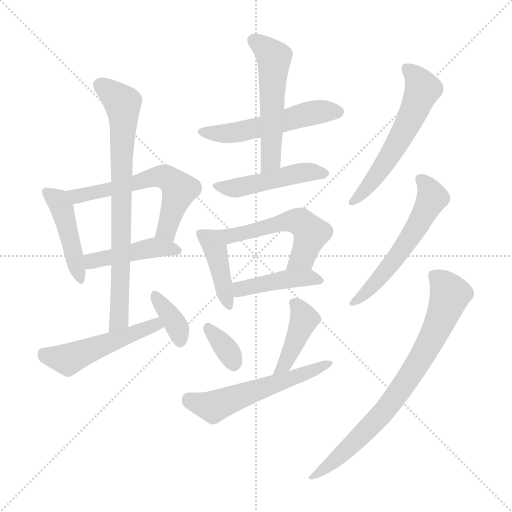
t = 0.00 s
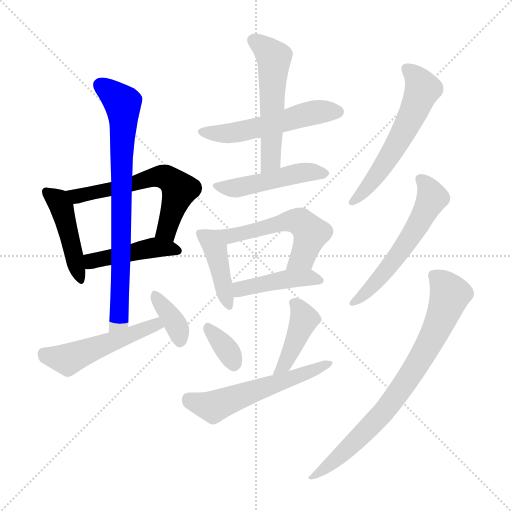
t = 2.41 s
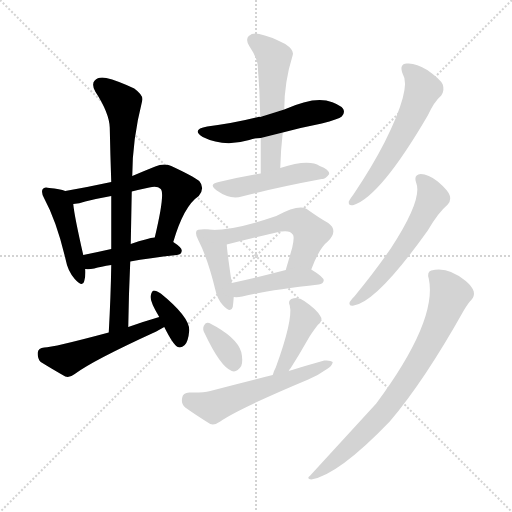
t = 4.82 s
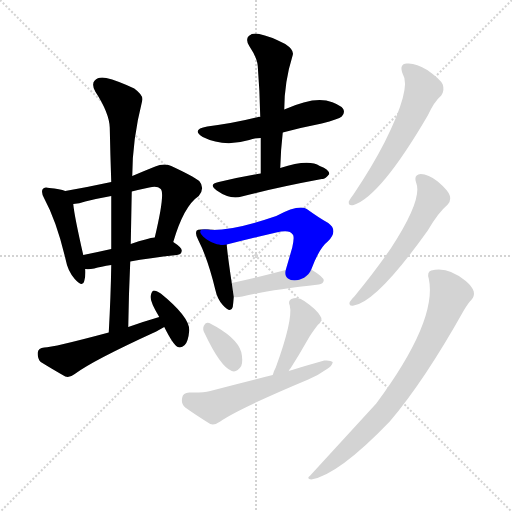
t = 7.23 s
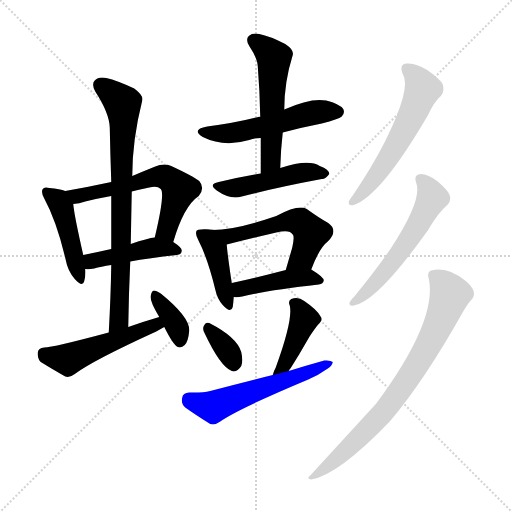
t = 9.64 s
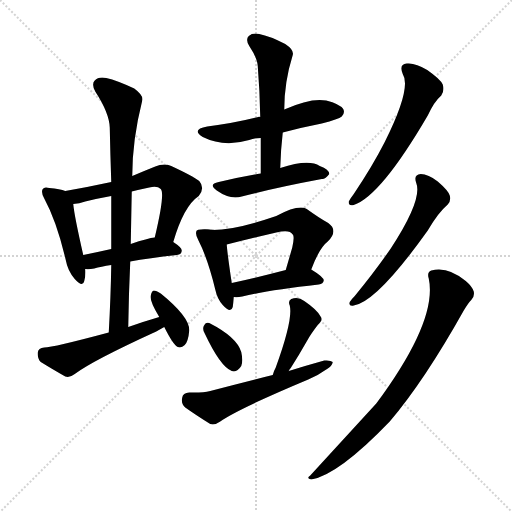
t = 12.05 s

The animated SVG that drew these frames (rendered in a browser with its animation timeline set to each time). Animation: 18 CSS @keyframes rules; one cycle of 12.05 s.

<svg version="1.1" viewBox="0 0 1024 1024" xmlns="http://www.w3.org/2000/svg">
  <g stroke="lightgray" stroke-dasharray="1,1" stroke-width="1" transform="scale(4, 4)">
    <line x1="0" y1="0" x2="256" y2="256"></line>
    <line x1="256" y1="0" x2="0" y2="256"></line>
    <line x1="128" y1="0" x2="128" y2="256"></line>
    <line x1="0" y1="128" x2="256" y2="128"></line>
  </g>
<g transform="scale(1, -1) translate(0, -900)">
   <style type="text/css">
    @keyframes keyframes0 {
      from {
       stroke: blue;
       stroke-dashoffset: 450;
       stroke-width: 128;
       }
       59% {
       animation-timing-function: step-end;
       stroke: blue;
       stroke-dashoffset: 0;
       stroke-width: 128;
       }
       to {
       stroke: black;
       stroke-width: 1024;
       }
       }
       #make-me-a-hanzi-animation-0 {
         animation: keyframes0 0.616211s both;
         animation-delay: 0.000000s;
         animation-timing-function: linear;
       }
    @keyframes keyframes1 {
      from {
       stroke: blue;
       stroke-dashoffset: 590;
       stroke-width: 128;
       }
       66% {
       animation-timing-function: step-end;
       stroke: blue;
       stroke-dashoffset: 0;
       stroke-width: 128;
       }
       to {
       stroke: black;
       stroke-width: 1024;
       }
       }
       #make-me-a-hanzi-animation-1 {
         animation: keyframes1 0.730143s both;
         animation-delay: 0.616211s;
         animation-timing-function: linear;
       }
    @keyframes keyframes2 {
      from {
       stroke: blue;
       stroke-dashoffset: 442;
       stroke-width: 128;
       }
       59% {
       animation-timing-function: step-end;
       stroke: blue;
       stroke-dashoffset: 0;
       stroke-width: 128;
       }
       to {
       stroke: black;
       stroke-width: 1024;
       }
       }
       #make-me-a-hanzi-animation-2 {
         animation: keyframes2 0.609701s both;
         animation-delay: 1.346354s;
         animation-timing-function: linear;
       }
    @keyframes keyframes3 {
      from {
       stroke: blue;
       stroke-dashoffset: 769;
       stroke-width: 128;
       }
       71% {
       animation-timing-function: step-end;
       stroke: blue;
       stroke-dashoffset: 0;
       stroke-width: 128;
       }
       to {
       stroke: black;
       stroke-width: 1024;
       }
       }
       #make-me-a-hanzi-animation-3 {
         animation: keyframes3 0.875814s both;
         animation-delay: 1.956055s;
         animation-timing-function: linear;
       }
    @keyframes keyframes4 {
      from {
       stroke: blue;
       stroke-dashoffset: 504;
       stroke-width: 128;
       }
       62% {
       animation-timing-function: step-end;
       stroke: blue;
       stroke-dashoffset: 0;
       stroke-width: 128;
       }
       to {
       stroke: black;
       stroke-width: 1024;
       }
       }
       #make-me-a-hanzi-animation-4 {
         animation: keyframes4 0.660156s both;
         animation-delay: 2.831868s;
         animation-timing-function: linear;
       }
    @keyframes keyframes5 {
      from {
       stroke: blue;
       stroke-dashoffset: 362;
       stroke-width: 128;
       }
       54% {
       animation-timing-function: step-end;
       stroke: blue;
       stroke-dashoffset: 0;
       stroke-width: 128;
       }
       to {
       stroke: black;
       stroke-width: 1024;
       }
       }
       #make-me-a-hanzi-animation-5 {
         animation: keyframes5 0.544596s both;
         animation-delay: 3.492025s;
         animation-timing-function: linear;
       }
    @keyframes keyframes6 {
      from {
       stroke: blue;
       stroke-dashoffset: 530;
       stroke-width: 128;
       }
       63% {
       animation-timing-function: step-end;
       stroke: blue;
       stroke-dashoffset: 0;
       stroke-width: 128;
       }
       to {
       stroke: black;
       stroke-width: 1024;
       }
       }
       #make-me-a-hanzi-animation-6 {
         animation: keyframes6 0.681315s both;
         animation-delay: 4.036621s;
         animation-timing-function: linear;
       }
    @keyframes keyframes7 {
      from {
       stroke: blue;
       stroke-dashoffset: 539;
       stroke-width: 128;
       }
       64% {
       animation-timing-function: step-end;
       stroke: blue;
       stroke-dashoffset: 0;
       stroke-width: 128;
       }
       to {
       stroke: black;
       stroke-width: 1024;
       }
       }
       #make-me-a-hanzi-animation-7 {
         animation: keyframes7 0.688639s both;
         animation-delay: 4.717936s;
         animation-timing-function: linear;
       }
    @keyframes keyframes8 {
      from {
       stroke: blue;
       stroke-dashoffset: 475;
       stroke-width: 128;
       }
       61% {
       animation-timing-function: step-end;
       stroke: blue;
       stroke-dashoffset: 0;
       stroke-width: 128;
       }
       to {
       stroke: black;
       stroke-width: 1024;
       }
       }
       #make-me-a-hanzi-animation-8 {
         animation: keyframes8 0.636556s both;
         animation-delay: 5.406576s;
         animation-timing-function: linear;
       }
    @keyframes keyframes9 {
      from {
       stroke: blue;
       stroke-dashoffset: 414;
       stroke-width: 128;
       }
       57% {
       animation-timing-function: step-end;
       stroke: blue;
       stroke-dashoffset: 0;
       stroke-width: 128;
       }
       to {
       stroke: black;
       stroke-width: 1024;
       }
       }
       #make-me-a-hanzi-animation-9 {
         animation: keyframes9 0.586914s both;
         animation-delay: 6.043132s;
         animation-timing-function: linear;
       }
    @keyframes keyframes10 {
      from {
       stroke: blue;
       stroke-dashoffset: 552;
       stroke-width: 128;
       }
       64% {
       animation-timing-function: step-end;
       stroke: blue;
       stroke-dashoffset: 0;
       stroke-width: 128;
       }
       to {
       stroke: black;
       stroke-width: 1024;
       }
       }
       #make-me-a-hanzi-animation-10 {
         animation: keyframes10 0.699219s both;
         animation-delay: 6.630046s;
         animation-timing-function: linear;
       }
    @keyframes keyframes11 {
      from {
       stroke: blue;
       stroke-dashoffset: 430;
       stroke-width: 128;
       }
       58% {
       animation-timing-function: step-end;
       stroke: blue;
       stroke-dashoffset: 0;
       stroke-width: 128;
       }
       to {
       stroke: black;
       stroke-width: 1024;
       }
       }
       #make-me-a-hanzi-animation-11 {
         animation: keyframes11 0.599935s both;
         animation-delay: 7.329264s;
         animation-timing-function: linear;
       }
    @keyframes keyframes12 {
      from {
       stroke: blue;
       stroke-dashoffset: 341;
       stroke-width: 128;
       }
       53% {
       animation-timing-function: step-end;
       stroke: blue;
       stroke-dashoffset: 0;
       stroke-width: 128;
       }
       to {
       stroke: black;
       stroke-width: 1024;
       }
       }
       #make-me-a-hanzi-animation-12 {
         animation: keyframes12 0.527507s both;
         animation-delay: 7.929199s;
         animation-timing-function: linear;
       }
    @keyframes keyframes13 {
      from {
       stroke: blue;
       stroke-dashoffset: 416;
       stroke-width: 128;
       }
       58% {
       animation-timing-function: step-end;
       stroke: blue;
       stroke-dashoffset: 0;
       stroke-width: 128;
       }
       to {
       stroke: black;
       stroke-width: 1024;
       }
       }
       #make-me-a-hanzi-animation-13 {
         animation: keyframes13 0.588542s both;
         animation-delay: 8.456706s;
         animation-timing-function: linear;
       }
    @keyframes keyframes14 {
      from {
       stroke: blue;
       stroke-dashoffset: 559;
       stroke-width: 128;
       }
       65% {
       animation-timing-function: step-end;
       stroke: blue;
       stroke-dashoffset: 0;
       stroke-width: 128;
       }
       to {
       stroke: black;
       stroke-width: 1024;
       }
       }
       #make-me-a-hanzi-animation-14 {
         animation: keyframes14 0.704915s both;
         animation-delay: 9.045247s;
         animation-timing-function: linear;
       }
    @keyframes keyframes15 {
      from {
       stroke: blue;
       stroke-dashoffset: 574;
       stroke-width: 128;
       }
       65% {
       animation-timing-function: step-end;
       stroke: blue;
       stroke-dashoffset: 0;
       stroke-width: 128;
       }
       to {
       stroke: black;
       stroke-width: 1024;
       }
       }
       #make-me-a-hanzi-animation-15 {
         animation: keyframes15 0.717122s both;
         animation-delay: 9.750163s;
         animation-timing-function: linear;
       }
    @keyframes keyframes16 {
      from {
       stroke: blue;
       stroke-dashoffset: 561;
       stroke-width: 128;
       }
       65% {
       animation-timing-function: step-end;
       stroke: blue;
       stroke-dashoffset: 0;
       stroke-width: 128;
       }
       to {
       stroke: black;
       stroke-width: 1024;
       }
       }
       #make-me-a-hanzi-animation-16 {
         animation: keyframes16 0.706543s both;
         animation-delay: 10.467285s;
         animation-timing-function: linear;
       }
    @keyframes keyframes17 {
      from {
       stroke: blue;
       stroke-dashoffset: 771;
       stroke-width: 128;
       }
       72% {
       animation-timing-function: step-end;
       stroke: blue;
       stroke-dashoffset: 0;
       stroke-width: 128;
       }
       to {
       stroke: black;
       stroke-width: 1024;
       }
       }
       #make-me-a-hanzi-animation-17 {
         animation: keyframes17 0.877441s both;
         animation-delay: 11.173828s;
         animation-timing-function: linear;
       }
</style>
<path d="M 130.5 518.0 Q 120.5 522.0 98.5 524.0 Q 88.5 527.0 85.5 522.0 Q 81.5 516.0 88.5 503.0 Q 113.5 457.0 131.5 380.0 Q 135.5 358.0 149.5 342.0 Q 165.5 324.0 168.5 338.0 Q 171.5 348.0 170.5 362.0 L 166.5 390.0 Q 148.5 469.0 146.5 492.0 C 144.5 514.0 144.5 514.0 130.5 518.0 Z" fill="lightgray"></path> 
<path d="M 346.5 416.0 Q 367.5 488.0 397.5 508.0 Q 410.5 524.0 398.5 538.0 Q 385.5 548.0 342.5 568.0 Q 327.5 574.0 310.5 567.0 Q 285.5 557.0 264.5 548.0 L 222.5 536.0 Q 176.5 526.0 130.5 518.0 C 100.5 513.0 116.5 488.0 146.5 492.0 Q 158.5 493.0 170.5 497.0 Q 194.5 503.0 222.5 508.0 L 263.5 517.0 Q 279.5 521.0 298.5 525.0 Q 314.5 529.0 321.5 522.0 Q 330.5 513.0 309.5 425.0 C 302.5 396.0 337.5 387.0 346.5 416.0 Z" fill="lightgray"></path> 
<path d="M 260.5 377.0 Q 297.5 384.0 353.5 390.0 Q 363.5 391.0 363.5 399.0 Q 363.5 405.0 346.5 416.0 C 329.5 428.0 329.5 428.0 309.5 425.0 Q 296.5 424.0 261.5 412.0 L 222.5 402.0 Q 191.5 395.0 166.5 390.0 C 137.5 384.0 140.5 363.0 170.5 362.0 Q 177.5 361.0 188.5 363.0 Q 201.5 367.0 222.5 370.0 L 260.5 377.0 Z" fill="lightgray"></path> 
<path d="M 256.5 246.0 Q 257.5 313.0 260.5 377.0 L 261.5 412.0 Q 262.5 466.0 263.5 517.0 L 264.5 548.0 Q 264.5 620.0 284.5 699.0 Q 287.5 709.0 268.5 723.0 Q 234.5 739.0 212.5 744.0 Q 196.5 747.0 189.5 739.0 Q 182.5 732.0 190.5 717.0 Q 218.5 674.0 219.5 645.0 Q 220.5 593.0 222.5 536.0 L 222.5 508.0 Q 222.5 457.0 222.5 402.0 L 222.5 370.0 Q 221.5 306.0 217.5 235.0 C 215.5 205.0 255.5 216.0 256.5 246.0 Z" fill="lightgray"></path> 
<path d="M 318.5 266.0 Q 287.5 257.0 256.5 246.0 L 217.5 235.0 Q 105.5 205.0 88.5 205.0 Q 76.5 204.0 75.5 195.0 Q 74.5 183.0 81.5 176.0 Q 102.5 163.0 130.5 147.0 Q 139.5 144.0 149.5 152.0 Q 185.5 179.0 312.5 237.0 Q 319.5 241.0 328.5 246.0 C 354.5 261.0 347.5 274.0 318.5 266.0 Z" fill="lightgray"></path> 
<path d="M 328.5 246.0 Q 346.5 210.0 355.5 206.0 Q 362.5 203.0 369.5 210.0 Q 376.5 217.0 378.5 239.0 Q 379.5 266.0 321.5 313.0 Q 312.5 319.0 307.5 319.0 Q 303.5 318.0 301.5 309.0 Q 298.5 299.0 318.5 266.0 L 328.5 246.0 Z" fill="lightgray"></path> 
<path d="M 565.5 635.0 Q 602.5 645.0 643.5 653.0 Q 677.5 662.0 683.5 667.0 Q 690.5 674.0 686.5 682.0 Q 679.5 692.0 652.5 699.0 Q 621.5 705.0 568.5 681.0 L 520.5 666.0 Q 517.5 667.0 516.5 666.0 Q 470.5 654.0 414.5 647.0 Q 381.5 641.0 405.5 626.0 Q 447.5 605.0 498.5 620.0 Q 508.5 624.0 521.5 624.0 L 565.5 635.0 Z" fill="lightgray"></path> 
<path d="M 560.5 564.0 Q 561.5 601.0 565.5 635.0 L 568.5 681.0 Q 568.5 736.0 585.5 790.0 Q 588.5 800.0 570.5 812.0 Q 539.5 828.0 518.5 832.0 Q 505.5 835.0 497.5 828.0 Q 490.5 821.0 498.5 808.0 Q 514.5 784.0 515.5 768.0 Q 519.5 719.0 520.5 666.0 L 521.5 624.0 Q 521.5 590.0 521.5 553.0 C 521.5 523.0 559.5 534.0 560.5 564.0 Z" fill="lightgray"></path> 
<path d="M 521.5 553.0 Q 479.5 546.0 437.5 536.0 Q 415.5 532.0 433.5 519.0 Q 460.5 500.0 483.5 507.0 Q 552.5 525.0 643.5 542.0 Q 650.5 541.0 658.5 552.0 Q 658.5 561.0 639.5 568.0 Q 617.5 583.0 560.5 564.0 L 521.5 553.0 Z" fill="lightgray"></path> 
<path d="M 410.5 441.0 Q 407.5 441.0 406.5 441.0 Q 396.5 442.0 393.5 439.0 Q 389.5 433.0 396.5 420.0 Q 415.5 383.0 430.5 321.0 Q 434.5 302.0 445.5 290.0 Q 461.5 272.0 465.5 286.0 Q 466.5 293.0 467.5 306.0 L 463.5 334.0 Q 454.5 394.0 453.5 411.0 C 451.5 440.0 440.5 440.0 410.5 441.0 Z" fill="lightgray"></path> 
<path d="M 622.5 361.0 Q 638.5 404.0 655.5 417.0 Q 677.5 439.0 656.5 454.0 Q 638.5 464.0 613.5 482.0 Q 597.5 492.0 552.5 468.0 Q 456.5 435.0 410.5 441.0 C 380.5 443.0 424.5 404.0 453.5 411.0 Q 501.5 423.0 552.5 435.0 Q 579.5 442.0 585.5 431.0 Q 589.5 427.0 584.5 405.0 Q 578.5 384.0 571.5 360.0 C 563.5 331.0 611.5 333.0 622.5 361.0 Z" fill="lightgray"></path> 
<path d="M 467.5 306.0 Q 474.5 305.0 484.5 307.0 Q 532.5 319.0 637.5 331.0 Q 646.5 332.0 647.5 339.0 Q 647.5 346.0 622.5 361.0 C 608.5 370.0 600.5 368.0 571.5 360.0 Q 510.5 344.0 463.5 334.0 C 434.5 328.0 437.5 308.0 467.5 306.0 Z" fill="lightgray"></path> 
<path d="M 409.5 233.0 Q 440.5 167.0 463.5 158.0 Q 473.5 154.0 482.5 168.0 Q 486.5 178.0 482.5 196.0 Q 473.5 226.0 418.5 254.0 Q 411.5 257.0 407.5 248.0 Q 404.5 241.0 409.5 233.0 Z" fill="lightgray"></path> 
<path d="M 577.5 158.0 Q 578.5 161.0 581.5 164.0 Q 597.5 189.0 614.5 219.0 Q 621.5 232.0 635.5 250.0 Q 647.5 260.0 640.5 268.0 Q 633.5 281.0 608.5 298.0 Q 596.5 307.0 582.5 302.0 Q 575.5 298.0 579.5 289.0 Q 586.5 261.0 551.5 165.0 Q 547.5 158.0 545.5 150.0 C 536.5 121.0 561.5 132.0 577.5 158.0 Z" fill="lightgray"></path> 
<path d="M 545.5 150.0 Q 484.5 135.0 420.5 118.0 Q 404.5 114.0 378.5 115.0 Q 365.5 114.0 364.5 105.0 Q 361.5 93.0 370.5 85.0 Q 391.5 70.0 420.5 52.0 Q 429.5 49.0 440.5 57.0 Q 473.5 81.0 616.5 141.0 Q 637.5 150.0 652.5 161.0 Q 664.5 168.0 665.5 176.0 Q 661.5 180.0 648.5 179.0 Q 612.5 169.0 577.5 158.0 L 545.5 150.0 Z" fill="lightgray"></path> 
<path d="M 805.5 752.0 Q 823.5 724.0 769.5 616.0 Q 744.5 567.0 707.5 512.0 Q 700.5 503.0 697.5 497.0 Q 696.5 487.0 707.5 490.0 Q 761.5 508.0 855.5 669.0 Q 868.5 697.0 882.5 709.0 Q 889.5 719.0 885.5 731.0 Q 881.5 741.0 854.5 760.0 Q 830.5 775.0 813.5 773.0 Q 797.5 772.0 805.5 752.0 Z" fill="lightgray"></path> 
<path d="M 832.5 534.0 Q 845.5 501.0 781.5 403.0 Q 750.5 358.0 709.5 308.0 Q 702.5 301.0 699.5 296.0 Q 696.5 287.0 707.5 289.0 Q 753.5 296.0 855.5 439.0 Q 876.5 475.0 895.5 491.0 Q 902.5 498.0 899.5 509.0 Q 896.5 519.0 875.5 537.0 Q 856.5 552.0 841.5 552.0 Q 826.5 551.0 832.5 534.0 Z" fill="lightgray"></path> 
<path d="M 857.5 343.0 Q 875.5 259.0 752.5 93.0 Q 686.5 21.0 620.5 -51.0 Q 611.5 -57.0 622.5 -59.0 Q 676.5 -50.0 779.5 57.0 Q 848.5 138.0 927.5 279.0 Q 936.5 294.0 942.5 300.0 Q 949.5 307.0 947.5 317.0 Q 944.5 327.0 931.5 338.0 Q 895.5 368.0 862.5 359.0 Q 853.5 356.0 857.5 343.0 Z" fill="lightgray"></path> 
      <clipPath id="make-me-a-hanzi-clip-0">
      <path d="M 130.5 518.0 Q 120.5 522.0 98.5 524.0 Q 88.5 527.0 85.5 522.0 Q 81.5 516.0 88.5 503.0 Q 113.5 457.0 131.5 380.0 Q 135.5 358.0 149.5 342.0 Q 165.5 324.0 168.5 338.0 Q 171.5 348.0 170.5 362.0 L 166.5 390.0 Q 148.5 469.0 146.5 492.0 C 144.5 514.0 144.5 514.0 130.5 518.0 Z" fill="lightgray"></path>
      </clipPath>
      <path clip-path="url(#make-me-a-hanzi-clip-0)" d="M 92.5 517.0 L 113.5 501.0 L 123.5 484.0 L 159.5 341.0 " fill="none" id="make-me-a-hanzi-animation-0" stroke-dasharray="322 644" stroke-linecap="round"></path>

      <clipPath id="make-me-a-hanzi-clip-1">
      <path d="M 346.5 416.0 Q 367.5 488.0 397.5 508.0 Q 410.5 524.0 398.5 538.0 Q 385.5 548.0 342.5 568.0 Q 327.5 574.0 310.5 567.0 Q 285.5 557.0 264.5 548.0 L 222.5 536.0 Q 176.5 526.0 130.5 518.0 C 100.5 513.0 116.5 488.0 146.5 492.0 Q 158.5 493.0 170.5 497.0 Q 194.5 503.0 222.5 508.0 L 263.5 517.0 Q 279.5 521.0 298.5 525.0 Q 314.5 529.0 321.5 522.0 Q 330.5 513.0 309.5 425.0 C 302.5 396.0 337.5 387.0 346.5 416.0 Z" fill="lightgray"></path>
      </clipPath>
      <path clip-path="url(#make-me-a-hanzi-clip-1)" d="M 139.5 514.0 L 160.5 509.0 L 213.5 519.0 L 311.5 547.0 L 341.5 541.0 L 357.5 517.0 L 332.5 439.0 L 342.5 428.0 " fill="none" id="make-me-a-hanzi-animation-1" stroke-dasharray="462 924" stroke-linecap="round"></path>

      <clipPath id="make-me-a-hanzi-clip-2">
      <path d="M 260.5 377.0 Q 297.5 384.0 353.5 390.0 Q 363.5 391.0 363.5 399.0 Q 363.5 405.0 346.5 416.0 C 329.5 428.0 329.5 428.0 309.5 425.0 Q 296.5 424.0 261.5 412.0 L 222.5 402.0 Q 191.5 395.0 166.5 390.0 C 137.5 384.0 140.5 363.0 170.5 362.0 Q 177.5 361.0 188.5 363.0 Q 201.5 367.0 222.5 370.0 L 260.5 377.0 Z" fill="lightgray"></path>
      </clipPath>
      <path clip-path="url(#make-me-a-hanzi-clip-2)" d="M 174.5 370.0 L 189.5 379.0 L 300.5 404.0 L 354.5 399.0 " fill="none" id="make-me-a-hanzi-animation-2" stroke-dasharray="314 628" stroke-linecap="round"></path>

      <clipPath id="make-me-a-hanzi-clip-3">
      <path d="M 256.5 246.0 Q 257.5 313.0 260.5 377.0 L 261.5 412.0 Q 262.5 466.0 263.5 517.0 L 264.5 548.0 Q 264.5 620.0 284.5 699.0 Q 287.5 709.0 268.5 723.0 Q 234.5 739.0 212.5 744.0 Q 196.5 747.0 189.5 739.0 Q 182.5 732.0 190.5 717.0 Q 218.5 674.0 219.5 645.0 Q 220.5 593.0 222.5 536.0 L 222.5 508.0 Q 222.5 457.0 222.5 402.0 L 222.5 370.0 Q 221.5 306.0 217.5 235.0 C 215.5 205.0 255.5 216.0 256.5 246.0 Z" fill="lightgray"></path>
      </clipPath>
      <path clip-path="url(#make-me-a-hanzi-clip-3)" d="M 200.5 730.0 L 244.5 691.0 L 247.5 666.0 L 239.5 283.0 L 237.5 261.0 L 222.5 243.0 " fill="none" id="make-me-a-hanzi-animation-3" stroke-dasharray="641 1282" stroke-linecap="round"></path>

      <clipPath id="make-me-a-hanzi-clip-4">
      <path d="M 318.5 266.0 Q 287.5 257.0 256.5 246.0 L 217.5 235.0 Q 105.5 205.0 88.5 205.0 Q 76.5 204.0 75.5 195.0 Q 74.5 183.0 81.5 176.0 Q 102.5 163.0 130.5 147.0 Q 139.5 144.0 149.5 152.0 Q 185.5 179.0 312.5 237.0 Q 319.5 241.0 328.5 246.0 C 354.5 261.0 347.5 274.0 318.5 266.0 Z" fill="lightgray"></path>
      </clipPath>
      <path clip-path="url(#make-me-a-hanzi-clip-4)" d="M 87.5 193.0 L 135.5 181.0 L 303.5 248.0 L 321.5 249.0 " fill="none" id="make-me-a-hanzi-animation-4" stroke-dasharray="376 752" stroke-linecap="round"></path>

      <clipPath id="make-me-a-hanzi-clip-5">
      <path d="M 328.5 246.0 Q 346.5 210.0 355.5 206.0 Q 362.5 203.0 369.5 210.0 Q 376.5 217.0 378.5 239.0 Q 379.5 266.0 321.5 313.0 Q 312.5 319.0 307.5 319.0 Q 303.5 318.0 301.5 309.0 Q 298.5 299.0 318.5 266.0 L 328.5 246.0 Z" fill="lightgray"></path>
      </clipPath>
      <path clip-path="url(#make-me-a-hanzi-clip-5)" d="M 311.5 310.0 L 350.5 253.0 L 359.5 217.0 " fill="none" id="make-me-a-hanzi-animation-5" stroke-dasharray="234 468" stroke-linecap="round"></path>

      <clipPath id="make-me-a-hanzi-clip-6">
      <path d="M 565.5 635.0 Q 602.5 645.0 643.5 653.0 Q 677.5 662.0 683.5 667.0 Q 690.5 674.0 686.5 682.0 Q 679.5 692.0 652.5 699.0 Q 621.5 705.0 568.5 681.0 L 520.5 666.0 Q 517.5 667.0 516.5 666.0 Q 470.5 654.0 414.5 647.0 Q 381.5 641.0 405.5 626.0 Q 447.5 605.0 498.5 620.0 Q 508.5 624.0 521.5 624.0 L 565.5 635.0 Z" fill="lightgray"></path>
      </clipPath>
      <path clip-path="url(#make-me-a-hanzi-clip-6)" d="M 407.5 638.0 L 431.5 632.0 L 471.5 635.0 L 626.5 675.0 L 675.5 676.0 " fill="none" id="make-me-a-hanzi-animation-6" stroke-dasharray="402 804" stroke-linecap="round"></path>

      <clipPath id="make-me-a-hanzi-clip-7">
      <path d="M 560.5 564.0 Q 561.5 601.0 565.5 635.0 L 568.5 681.0 Q 568.5 736.0 585.5 790.0 Q 588.5 800.0 570.5 812.0 Q 539.5 828.0 518.5 832.0 Q 505.5 835.0 497.5 828.0 Q 490.5 821.0 498.5 808.0 Q 514.5 784.0 515.5 768.0 Q 519.5 719.0 520.5 666.0 L 521.5 624.0 Q 521.5 590.0 521.5 553.0 C 521.5 523.0 559.5 534.0 560.5 564.0 Z" fill="lightgray"></path>
      </clipPath>
      <path clip-path="url(#make-me-a-hanzi-clip-7)" d="M 507.5 819.0 L 547.5 785.0 L 541.5 579.0 L 526.5 560.0 " fill="none" id="make-me-a-hanzi-animation-7" stroke-dasharray="411 822" stroke-linecap="round"></path>

      <clipPath id="make-me-a-hanzi-clip-8">
      <path d="M 521.5 553.0 Q 479.5 546.0 437.5 536.0 Q 415.5 532.0 433.5 519.0 Q 460.5 500.0 483.5 507.0 Q 552.5 525.0 643.5 542.0 Q 650.5 541.0 658.5 552.0 Q 658.5 561.0 639.5 568.0 Q 617.5 583.0 560.5 564.0 L 521.5 553.0 Z" fill="lightgray"></path>
      </clipPath>
      <path clip-path="url(#make-me-a-hanzi-clip-8)" d="M 434.5 528.0 L 467.5 524.0 L 594.5 554.0 L 649.5 553.0 " fill="none" id="make-me-a-hanzi-animation-8" stroke-dasharray="347 694" stroke-linecap="round"></path>

      <clipPath id="make-me-a-hanzi-clip-9">
      <path d="M 410.5 441.0 Q 407.5 441.0 406.5 441.0 Q 396.5 442.0 393.5 439.0 Q 389.5 433.0 396.5 420.0 Q 415.5 383.0 430.5 321.0 Q 434.5 302.0 445.5 290.0 Q 461.5 272.0 465.5 286.0 Q 466.5 293.0 467.5 306.0 L 463.5 334.0 Q 454.5 394.0 453.5 411.0 C 451.5 440.0 440.5 440.0 410.5 441.0 Z" fill="lightgray"></path>
      </clipPath>
      <path clip-path="url(#make-me-a-hanzi-clip-9)" d="M 400.5 434.0 L 432.5 394.0 L 455.5 290.0 " fill="none" id="make-me-a-hanzi-animation-9" stroke-dasharray="286 572" stroke-linecap="round"></path>

      <clipPath id="make-me-a-hanzi-clip-10">
      <path d="M 622.5 361.0 Q 638.5 404.0 655.5 417.0 Q 677.5 439.0 656.5 454.0 Q 638.5 464.0 613.5 482.0 Q 597.5 492.0 552.5 468.0 Q 456.5 435.0 410.5 441.0 C 380.5 443.0 424.5 404.0 453.5 411.0 Q 501.5 423.0 552.5 435.0 Q 579.5 442.0 585.5 431.0 Q 589.5 427.0 584.5 405.0 Q 578.5 384.0 571.5 360.0 C 563.5 331.0 611.5 333.0 622.5 361.0 Z" fill="lightgray"></path>
      </clipPath>
      <path clip-path="url(#make-me-a-hanzi-clip-10)" d="M 425.5 438.0 L 456.5 427.0 L 570.5 458.0 L 599.5 456.0 L 621.5 434.0 L 605.5 386.0 L 577.5 367.0 " fill="none" id="make-me-a-hanzi-animation-10" stroke-dasharray="424 848" stroke-linecap="round"></path>

      <clipPath id="make-me-a-hanzi-clip-11">
      <path d="M 467.5 306.0 Q 474.5 305.0 484.5 307.0 Q 532.5 319.0 637.5 331.0 Q 646.5 332.0 647.5 339.0 Q 647.5 346.0 622.5 361.0 C 608.5 370.0 600.5 368.0 571.5 360.0 Q 510.5 344.0 463.5 334.0 C 434.5 328.0 437.5 308.0 467.5 306.0 Z" fill="lightgray"></path>
      </clipPath>
      <path clip-path="url(#make-me-a-hanzi-clip-11)" d="M 471.5 314.0 L 480.5 322.0 L 567.5 341.0 L 616.5 345.0 L 639.5 339.0 " fill="none" id="make-me-a-hanzi-animation-11" stroke-dasharray="302 604" stroke-linecap="round"></path>

      <clipPath id="make-me-a-hanzi-clip-12">
      <path d="M 409.5 233.0 Q 440.5 167.0 463.5 158.0 Q 473.5 154.0 482.5 168.0 Q 486.5 178.0 482.5 196.0 Q 473.5 226.0 418.5 254.0 Q 411.5 257.0 407.5 248.0 Q 404.5 241.0 409.5 233.0 Z" fill="lightgray"></path>
      </clipPath>
      <path clip-path="url(#make-me-a-hanzi-clip-12)" d="M 418.5 242.0 L 455.5 198.0 L 467.5 173.0 " fill="none" id="make-me-a-hanzi-animation-12" stroke-dasharray="213 426" stroke-linecap="round"></path>

      <clipPath id="make-me-a-hanzi-clip-13">
      <path d="M 577.5 158.0 Q 578.5 161.0 581.5 164.0 Q 597.5 189.0 614.5 219.0 Q 621.5 232.0 635.5 250.0 Q 647.5 260.0 640.5 268.0 Q 633.5 281.0 608.5 298.0 Q 596.5 307.0 582.5 302.0 Q 575.5 298.0 579.5 289.0 Q 586.5 261.0 551.5 165.0 Q 547.5 158.0 545.5 150.0 C 536.5 121.0 561.5 132.0 577.5 158.0 Z" fill="lightgray"></path>
      </clipPath>
      <path clip-path="url(#make-me-a-hanzi-clip-13)" d="M 590.5 293.0 L 608.5 261.0 L 577.5 188.0 L 550.5 153.0 " fill="none" id="make-me-a-hanzi-animation-13" stroke-dasharray="288 576" stroke-linecap="round"></path>

      <clipPath id="make-me-a-hanzi-clip-14">
      <path d="M 545.5 150.0 Q 484.5 135.0 420.5 118.0 Q 404.5 114.0 378.5 115.0 Q 365.5 114.0 364.5 105.0 Q 361.5 93.0 370.5 85.0 Q 391.5 70.0 420.5 52.0 Q 429.5 49.0 440.5 57.0 Q 473.5 81.0 616.5 141.0 Q 637.5 150.0 652.5 161.0 Q 664.5 168.0 665.5 176.0 Q 661.5 180.0 648.5 179.0 Q 612.5 169.0 577.5 158.0 L 545.5 150.0 Z" fill="lightgray"></path>
      </clipPath>
      <path clip-path="url(#make-me-a-hanzi-clip-14)" d="M 376.5 103.0 L 426.5 86.0 L 660.5 174.0 " fill="none" id="make-me-a-hanzi-animation-14" stroke-dasharray="431 862" stroke-linecap="round"></path>

      <clipPath id="make-me-a-hanzi-clip-15">
      <path d="M 805.5 752.0 Q 823.5 724.0 769.5 616.0 Q 744.5 567.0 707.5 512.0 Q 700.5 503.0 697.5 497.0 Q 696.5 487.0 707.5 490.0 Q 761.5 508.0 855.5 669.0 Q 868.5 697.0 882.5 709.0 Q 889.5 719.0 885.5 731.0 Q 881.5 741.0 854.5 760.0 Q 830.5 775.0 813.5 773.0 Q 797.5 772.0 805.5 752.0 Z" fill="lightgray"></path>
      </clipPath>
      <path clip-path="url(#make-me-a-hanzi-clip-15)" d="M 813.5 761.0 L 835.5 742.0 L 844.5 719.0 L 826.5 672.0 L 766.5 568.0 L 705.5 497.0 " fill="none" id="make-me-a-hanzi-animation-15" stroke-dasharray="446 892" stroke-linecap="round"></path>

      <clipPath id="make-me-a-hanzi-clip-16">
      <path d="M 832.5 534.0 Q 845.5 501.0 781.5 403.0 Q 750.5 358.0 709.5 308.0 Q 702.5 301.0 699.5 296.0 Q 696.5 287.0 707.5 289.0 Q 753.5 296.0 855.5 439.0 Q 876.5 475.0 895.5 491.0 Q 902.5 498.0 899.5 509.0 Q 896.5 519.0 875.5 537.0 Q 856.5 552.0 841.5 552.0 Q 826.5 551.0 832.5 534.0 Z" fill="lightgray"></path>
      </clipPath>
      <path clip-path="url(#make-me-a-hanzi-clip-16)" d="M 840.5 541.0 L 864.5 505.0 L 855.5 486.0 L 818.5 422.0 L 772.5 359.0 L 708.5 298.0 " fill="none" id="make-me-a-hanzi-animation-16" stroke-dasharray="433 866" stroke-linecap="round"></path>

      <clipPath id="make-me-a-hanzi-clip-17">
      <path d="M 857.5 343.0 Q 875.5 259.0 752.5 93.0 Q 686.5 21.0 620.5 -51.0 Q 611.5 -57.0 622.5 -59.0 Q 676.5 -50.0 779.5 57.0 Q 848.5 138.0 927.5 279.0 Q 936.5 294.0 942.5 300.0 Q 949.5 307.0 947.5 317.0 Q 944.5 327.0 931.5 338.0 Q 895.5 368.0 862.5 359.0 Q 853.5 356.0 857.5 343.0 Z" fill="lightgray"></path>
      </clipPath>
      <path clip-path="url(#make-me-a-hanzi-clip-17)" d="M 866.5 349.0 L 900.5 311.0 L 871.5 238.0 L 831.5 166.0 L 742.5 48.0 L 659.5 -30.0 L 625.5 -54.0 " fill="none" id="make-me-a-hanzi-animation-17" stroke-dasharray="643 1286" stroke-linecap="round"></path>

</g>
</svg>
